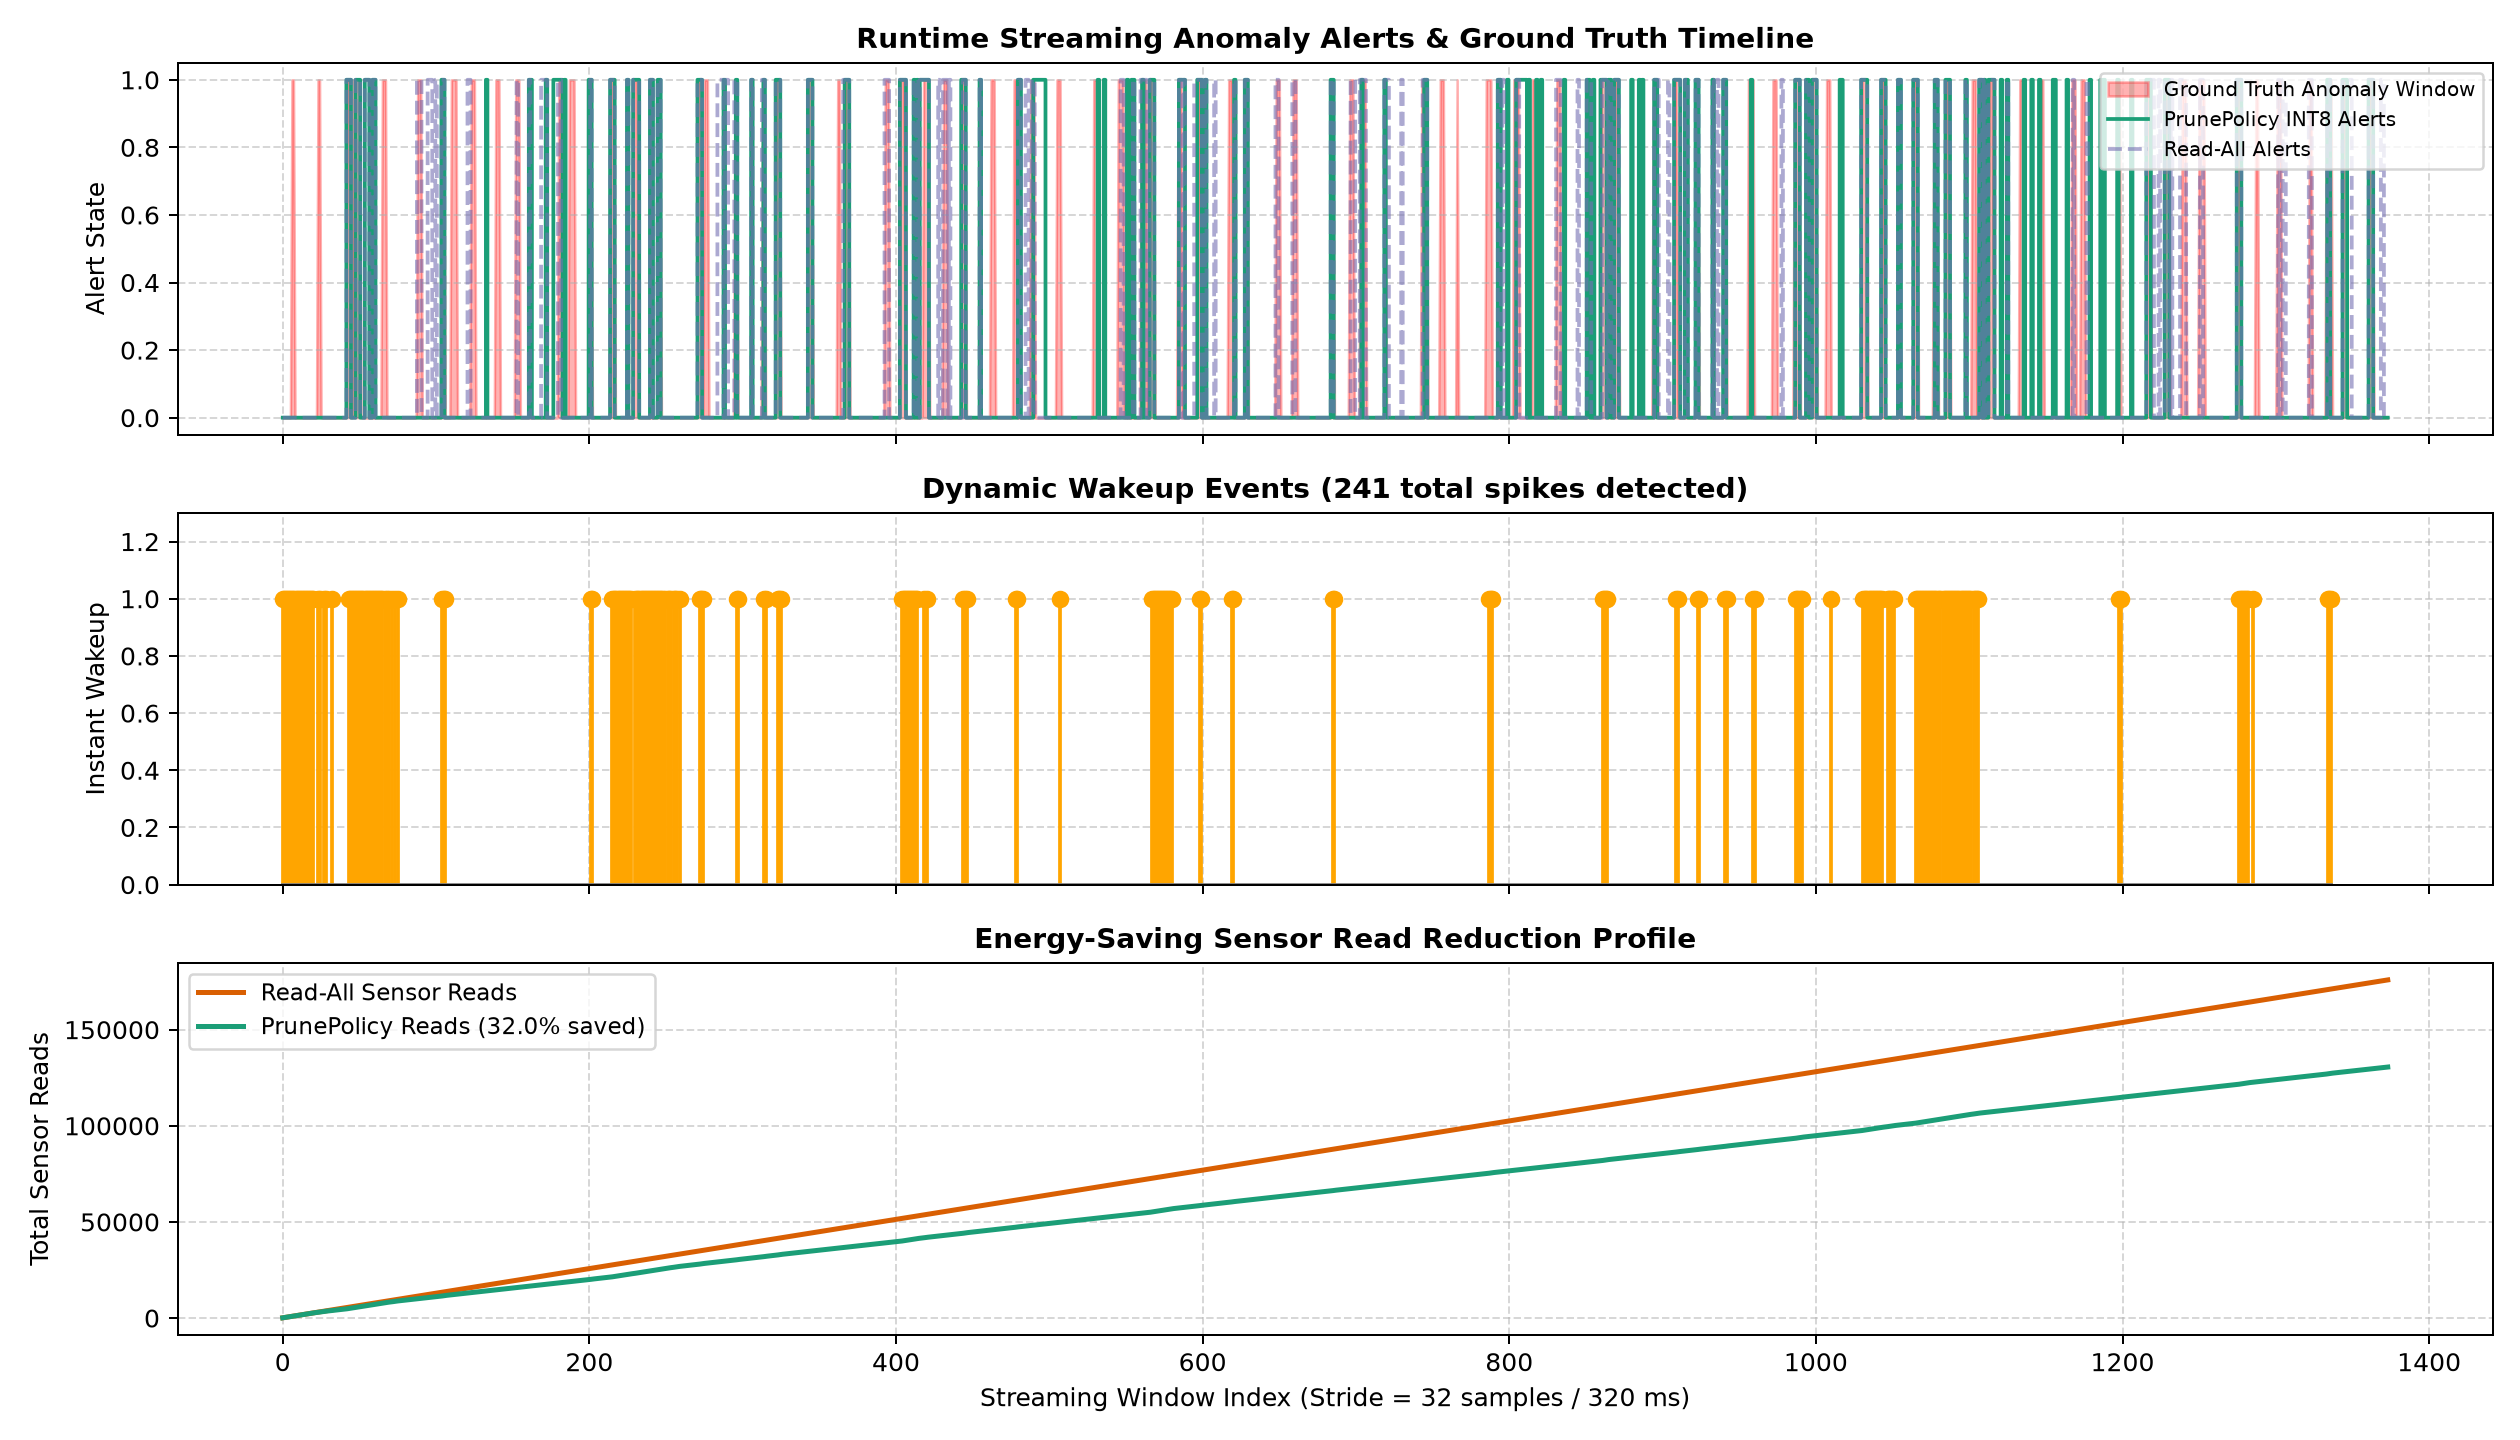

Source data for this figure (header and first rows):
total_test_windows, total_test_hours, read_all_sensor_reads, policy_sensor_reads, reads_saved_pct, f1_read_all, f1_policy, f1_delta, precision_policy, recall_policy, false_positives, false_alerts_per_hour, mean_detection_delay_windows, mean_detection_delay_seconds, energy_proxy_read_all_mJ, energy_proxy_policy_mJ, energy_saved_pct, instant_wakeup_count
1374, 0.122, 175872, 119552, 32.02, 0.6078, 0.5095, 0.0984, 0.5654, 0.4636, 93, 760.9, 0.38, 0.123, 2172, 1496, 31.11, 241
